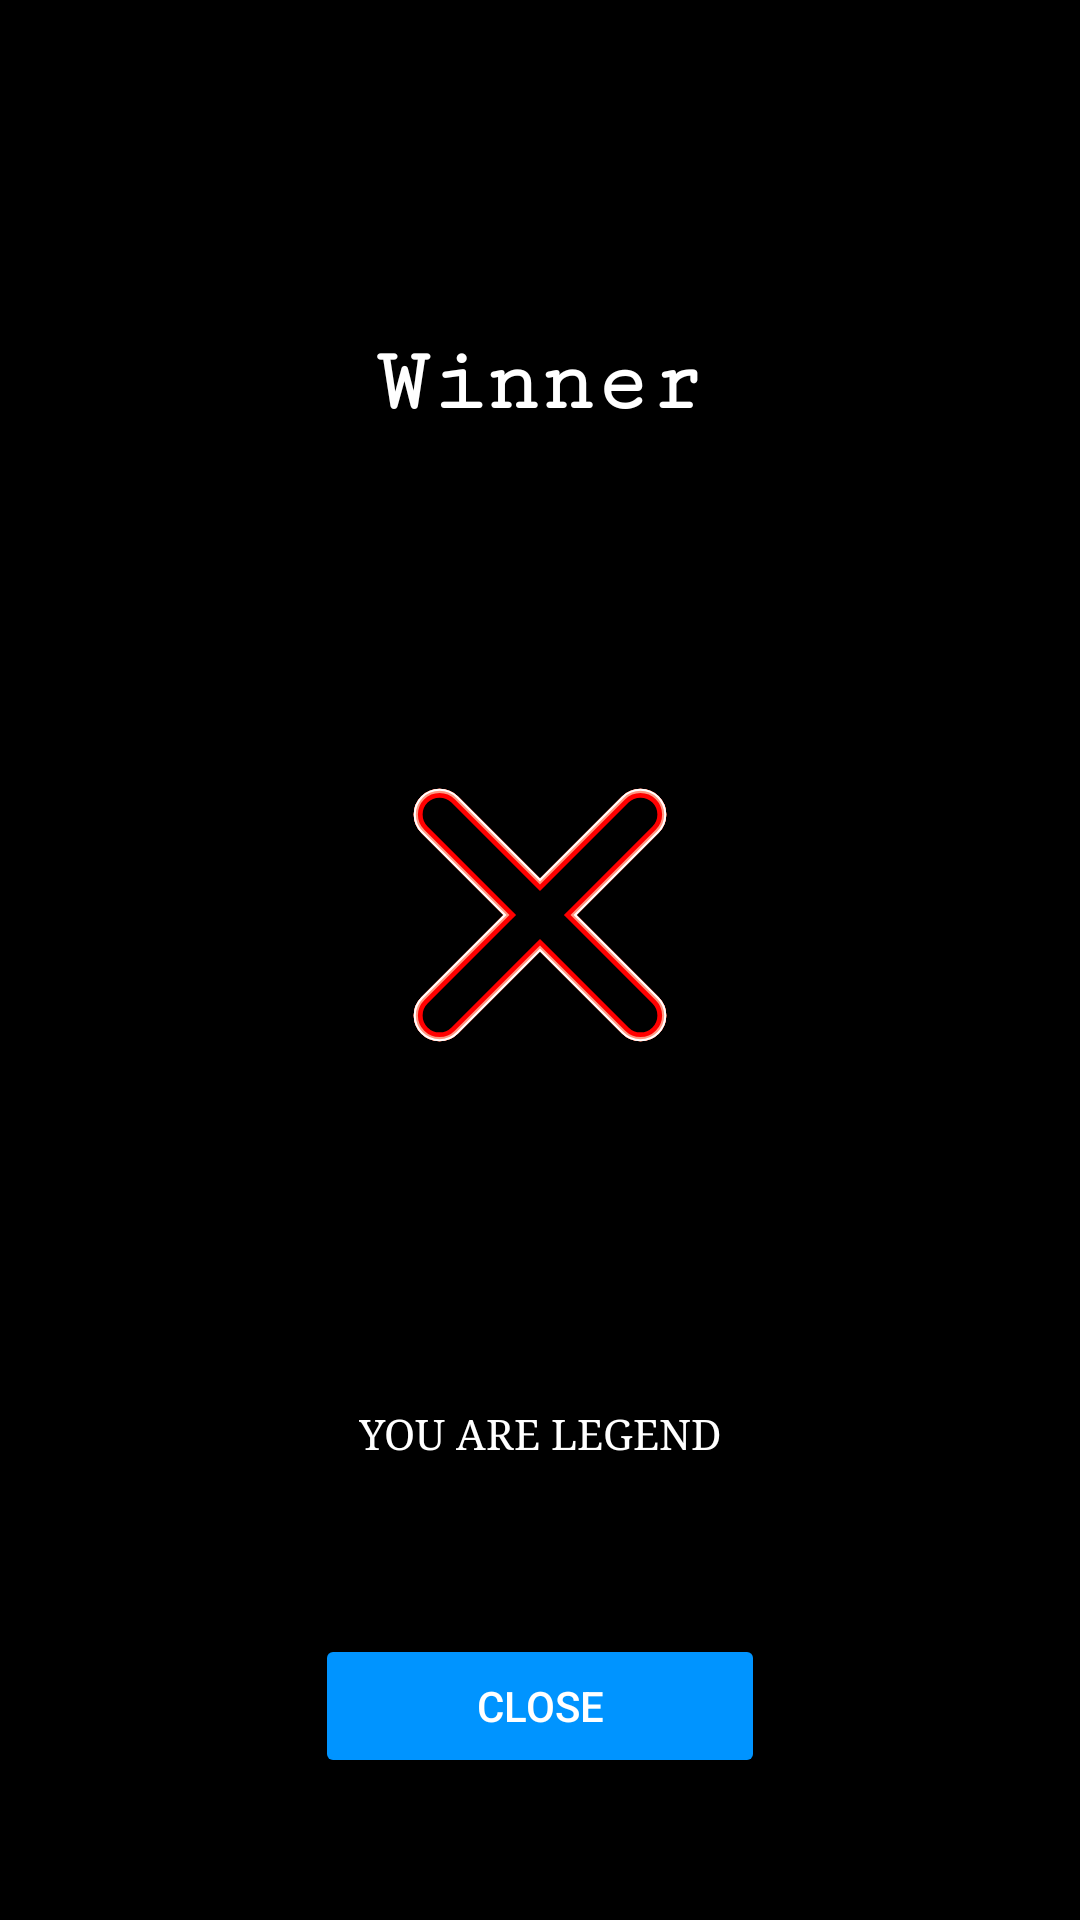

Write the Android layout XML for this screen, with the resource values it uses.
<!-- AndroidManifest.xml: application theme Theme.TicTacToe -->
<!-- res/layout/customdialog.xml -->
<?xml version="1.0" encoding="utf-8"?>
<androidx.constraintlayout.widget.ConstraintLayout xmlns:android="http://schemas.android.com/apk/res/android"
    xmlns:app="http://schemas.android.com/apk/res-auto"
    xmlns:tools="http://schemas.android.com/tools"
    android:layout_width="match_parent"
    android:layout_height="wrap_content"
    android:background="@color/black"
    >

    <TextView
        android:layout_width="wrap_content"
        android:layout_height="wrap_content"
        android:layout_margin="15dp"
        android:layout_marginBottom="20dp"
        android:fontFamily="serif-monospace"
        android:text="Winner"
        android:textColor="@color/white"
        android:textFontWeight="600"
        android:textSize="30dp"
        app:layout_constraintBottom_toTopOf="@+id/imgView"
        app:layout_constraintEnd_toEndOf="parent"
        app:layout_constraintStart_toStartOf="parent"
        app:layout_constraintTop_toTopOf="parent" />

    <ImageView
        android:id="@+id/imgView"
        android:layout_width="100dp"
        android:layout_height="100dp"
        android:src="@drawable/x"
        android:layout_marginBottom="30dp"
        app:layout_constraintBottom_toBottomOf="parent"
        app:layout_constraintEnd_toEndOf="parent"
        app:layout_constraintStart_toStartOf="parent"
        app:layout_constraintTop_toTopOf="parent" />

    <TextView
        android:id="@+id/textView"
        android:layout_width="wrap_content"
        android:layout_height="wrap_content"
        android:fontFamily="serif"
        android:text="YOU ARE LEGEND"
        android:textColor="@color/white"
        android:layout_marginBottom="40dp"
        app:layout_constraintBottom_toBottomOf="parent"
        app:layout_constraintEnd_toEndOf="parent"
        app:layout_constraintStart_toStartOf="parent"
        app:layout_constraintTop_toBottomOf="@+id/imgView" />

    <Button
        android:id="@+id/close"
        android:layout_width="150dp"
        android:layout_height="wrap_content"
        android:text="Close"
        android:textColor="@color/white"
        app:cornerRadius="15dp"
        android:layout_marginTop="20dp"
        android:layout_marginBottom="10dp"
        android:backgroundTint="#FF0094FF"
        app:layout_constraintBottom_toBottomOf="parent"
        app:layout_constraintEnd_toEndOf="parent"
        app:layout_constraintStart_toStartOf="parent"
        app:layout_constraintTop_toBottomOf="@+id/textView" />




</androidx.constraintlayout.widget.ConstraintLayout>
<!-- resources referenced by this layout -->
<resources>
  <color name="black">#FF000000</color>
  <color name="white">#FFFFFFFF</color>
  <!-- drawable x: vector/xml drawable (drawable, 3150 chars, omitted) -->
  <style name="Theme.TicTacToe" parent="Theme.MaterialComponents.DayNight.NoActionBar">
          
          <item name="colorPrimary">@color/purple_500</item>
          <item name="colorPrimaryVariant">@color/purple_700</item>
          <item name="colorOnPrimary">@color/white</item>
          
          <item name="colorSecondary">@color/teal_200</item>
          <item name="colorSecondaryVariant">@color/teal_700</item>
          <item name="colorOnSecondary">@color/black</item>
          
          <item name="android:statusBarColor" tools:targetApi="l">?attr/colorPrimaryVariant</item>
          
      </style>
  <color name="purple_500">#FF6200EE</color>
  <color name="purple_700">#000000</color>
  <color name="teal_200">#FF03DAC5</color>
  <color name="teal_700">#FF018786</color>
</resources>
